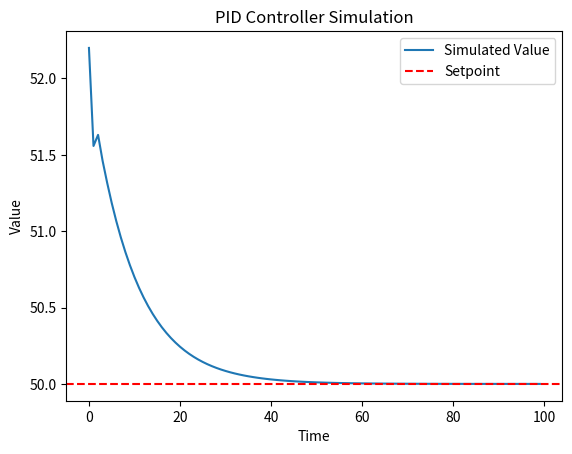

Source code (Python):
import matplotlib.pyplot as plt
import time

class PIDController:
    def __init__(self, kp, ki, kd):
        self.kp = kp
        self.ki = ki
        self.kd = kd
        self.prev_error = 0
        self.integral = 0

    def compute(self, setpoint, current_value):
        error = setpoint - current_value

        # Proportional term
        proportional_term = self.kp * error

        # Integral term
        self.integral += error
        integral_term = self.ki * self.integral

        # Derivative term
        derivative_term = self.kd * (error - self.prev_error)
        self.prev_error = error

        # Compute control output
        control_output = proportional_term + integral_term + derivative_term

        return control_output

# Beispielwerte für die Reglerkonstanten
kp = 1.0
ki = 0.1
kd = 0.01

# Setpoint (gewünschter Wert) und initialer aktueller Wert
setpoint = 50.0
current_value = 30.0

# Regler-Objekt erstellen
pid_controller = PIDController(kp, ki, kd)

# Simulierte Werte speichern
simulated_values = []

# Zeitstempel speichern
timestamps = []

# Linien-Diagramm vorbereiten
plt.ion()  # Interaktiver Modus einschalten
fig, ax = plt.subplots()

# Regelschleife und Diagramm-Update
for i in range(100):
    control_output = pid_controller.compute(setpoint, current_value)
    
    # Simuliere eine Systemreaktion (hier wird der aktuelle Wert einfach erhöht)
    current_value += control_output
    
    # Simulierte Werte und Zeitstempel speichern
    simulated_values.append(current_value)
    timestamps.append(i)
    
    # Diagramm aktualisieren
    ax.clear()
    ax.plot(timestamps, simulated_values, label='Simulated Value')
    ax.axhline(y=setpoint, color='r', linestyle='--', label='Setpoint')
    ax.set_xlabel('Time')
    ax.set_ylabel('Value')
    ax.set_title('PID Controller Simulation')
    ax.legend()
    plt.pause(0.1)  # Kurze Pause, um das Diagramm anzuzeigen

# Diagramm am Ende anzeigen
plt.ioff()
plt.show()
